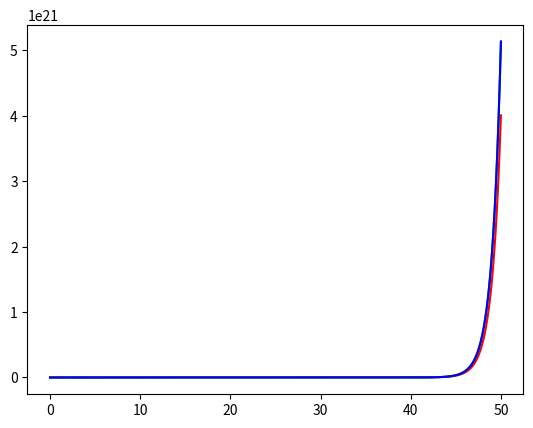

Reproduce this figure in Python.
import numpy as np
import matplotlib.pyplot as plt

def solve_euler_explicit(f,x0,dt,n) :
    """
    Entrées :
        f, une fonction
        x0, condition initiale (x(0)=x0)
        dt, pas de temps
        n, nombre de points
    Sortie :
    renvoie le vecteur des temps tj et de la solution xj du schéma d'Euler explicite appliqué à dx/dt = f(x)
    """
    T = np.linspace(0,dt*(n-1), n)
    X = np.zeros(n)
    X[0]=x0
    for j in range(1,n) :
        X[j] = X[j-1] + dt*f(X[j-1])
    return(T,X)

def solve_heun_explicit (f,x0,dt,n) :
    """
    Entrées :
        f, une fonction
        x0, condition initiale (x(0)=x0)
        dt, pas de temps
        n, nombre de points
    Sortie :
    renvoie le vecteur des temps tj et de la solution xj du schéma de Heun explicite appliqué à dx/dt = f(x)
    """
    T = np.linspace(0,dt*(n-1), n)
    X = np.zeros(n)
    X[0]=x0
    for j in range(1,n) :
        X[j] = X[j-1] + (dt/2) * ( f(X[j-1]) + f( X[j-1] + dt*f(X[j-1]) ) )
    return(T,X)

## TEST

def f1(x) :
    return x

n=5000
x0=1
dt=10**-2
T,X1=solve_euler_explicit(f1,x0,dt,n)
T,X2=solve_heun_explicit(f1,x0,dt,n)
Y = np.exp(T)
plt.plot(T,X1,'r')
plt.plot(T,X2,'g')
plt.plot(T,Y,'b')


plt.show()